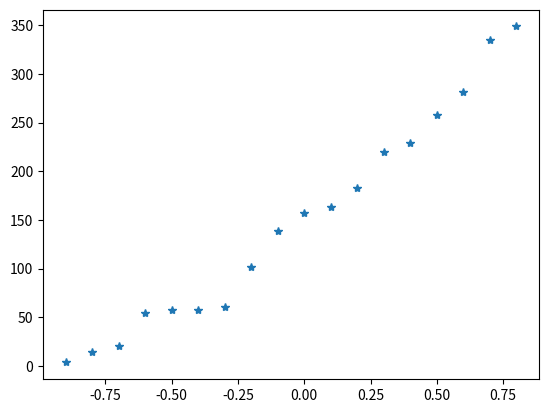

Recreate this plot in Python.
#Case study - Eurostoxx / EURUSD Call Contingent pricing

import numpy as np, pandas as pd
import math
import matplotlib.pyplot as plt

class Underlying(): #create a class for Equity / FX underlyings with 3 properties
  def __init__(self, spot, drift, volatility):
    self.spot=spot
    self.drift=drift
    self.volatility=volatility

class MC_simulation():
  def __init__(self, underlying1, underlying2, T, correlation, N_simulations):
    self.underlying1=underlying1 #Underlying object
    self.underlying2=underlying2 #Underlying object
    self.T=T #Maturity in years
    self.correlation=correlation #correlation with udl1 and udl2
    self.N_simulations=N_simulations #number of monte carlo simulation

  def generate_gaussians(self):
    means=[0,0] #mean of each gaussian variable
    covariance_matrix=[[1, self.correlation], [self.correlation, 1]] #covariance matrix with variance 1
    x_gaussian=np.random.multivariate_normal(means, covariance_matrix, self.N_simulations).T #simulated correlated gaussian variables
    return x_gaussian

  def get_MC_distribution(self): #compute the distribution at time T of underlyings 1 and 2
    gaussian_1, gaussian_2=self.generate_gaussians()
    self.S1=self.underlying1.spot * np.exp(self.T * (self.underlying1.drift-0.5*self.underlying1.volatility**2)+self.underlying1.volatility*math.sqrt(T)*gaussian_1) #distribution of udl 1
    self.S2=self.underlying2.spot * np.exp(self.T * (self.underlying2.drift-0.5*self.underlying2.volatility**2)+self.underlying2.volatility*math.sqrt(T)*gaussian_2) #distribution of udl 1

#Class for the payoff
class CallContingent():
  def __init__(self, Strike, T, Notional, Barrier, Currency):
    self.Strike=Strike
    self.T=T
    self.Notional=Notional
    self.Barrier=Barrier
    self.Currency=Currency
  def compute_payoff(self, S1, S2): #payoff value = equity call if FX > barrier, 0 otherwise
    if S2>self.Barrier:
      return max(0, S1-self.Strike)
    else:
      return 0
#Main Class to launch a pricer
class Pricer():
  def __init__(self, MC, contract, discount_rate):
    self.MC=MC
    self.contract=contract
    self.discount_rate=discount_rate

  def compute_price(self):
    #build a 1 dimension vector which computes the final payoff of the contract at maturity for each potential realization of S1, S2
    payoff_vector=[self.contract.compute_payoff(x, y) for x,y in zip(self.MC.S1, self.MC.S2)]
    payoff_average=sum(payoff_vector)/len(payoff_vector) #average payoff at maturity
    PV = payoff_average * math.exp(-self.contract.T * self.discount_rate) #discounted average payoff  = present value
    return PV

SX5E = Underlying(4160, 0.02, 0.25)
EURUSD = Underlying(1.1, 0.01, 0.1)
T=1 #1 year
correlation = 0.3 # 30% positive correlation
NSimu=1000
K=4200
B=1.15
currency="EUR"
notional=1
r_EUR=0.025

new_MC=MC_simulation(SX5E, EURUSD, T, correlation, NSimu) #create the MC object
new_MC.generate_gaussians() #generate the correlated gaussian variables
new_MC.get_MC_distribution() #get the MC distribution for each underlying S1 and S2
ccall=CallContingent(K, T, notional, B, currency) #build a contingent call contract
my_pricer=Pricer(new_MC, ccall, r_EUR) #build a pricer depending on the MC object, contract, discounting rate
PV=my_pricer.compute_price()
print(PV)

####################
list_correlation=np.arange(-0.9, 0.9, 0.1) #list of correlation inputs
list_prices=[] #list of PVs to be completed

for correl in list_correlation:
  new_MC = MC_simulation(SX5E, EURUSD, T, correl, NSimu) #create the MC object
  new_MC.generate_gaussians() #generate the correlated gaussian variables
  new_MC.get_MC_distribution() #get the MC distribution for each underlying S1 and S2
  ccall = CallContingent(K, T, notional, B, currency) #build a contingent call contract
  my_pricer = Pricer(new_MC, ccall, r_EUR) #build a pricer depending on the MC object, contract, discounting rate
  PV = my_pricer.compute_price()
  list_prices.append(PV)
 
plt.plot(list_correlation, list_prices, "*")